Labelled photos from "data", an image-classification folder in nerolyl/BETTER_LIFE_DL. The possible labels are: apple pie, falafel, fried rice, kebab, kibbeh, mandi, rice, shawarma.

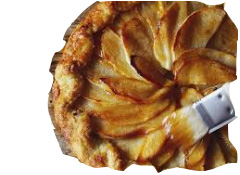
Label: apple pie

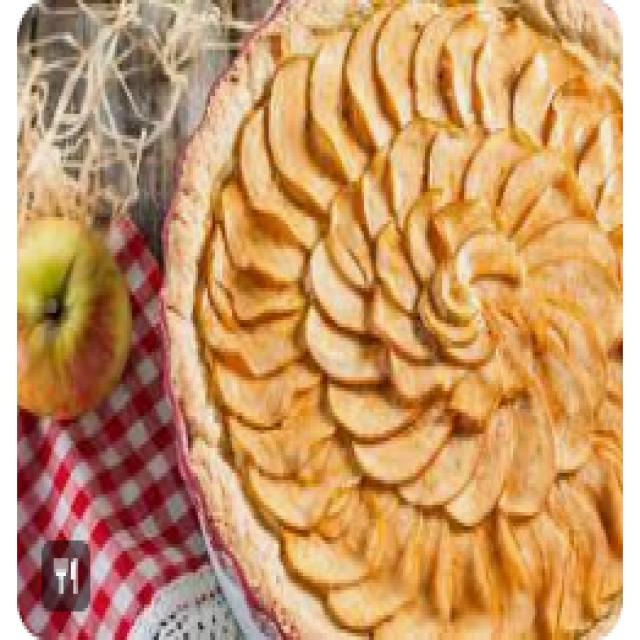
Label: apple pie

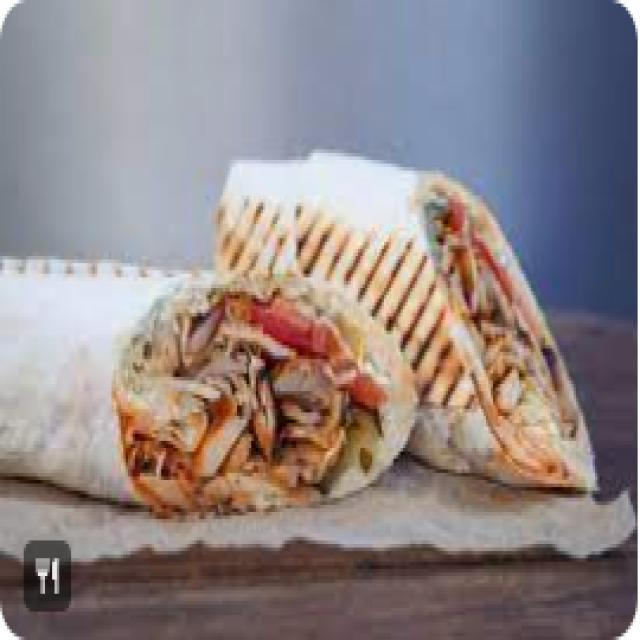
Label: shawarma

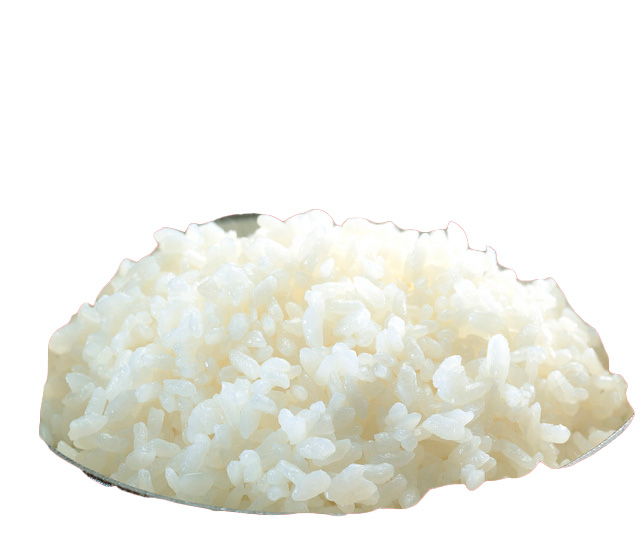
Label: rice

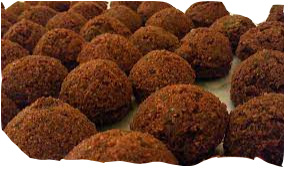
Label: falafel

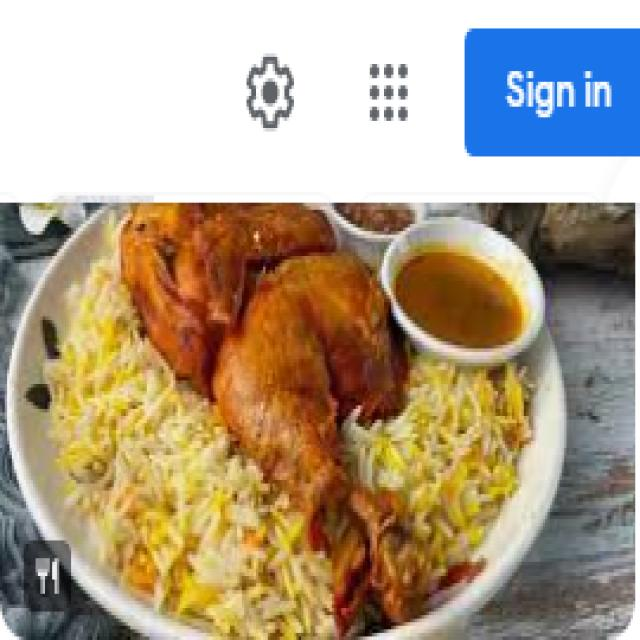
Label: mandi
